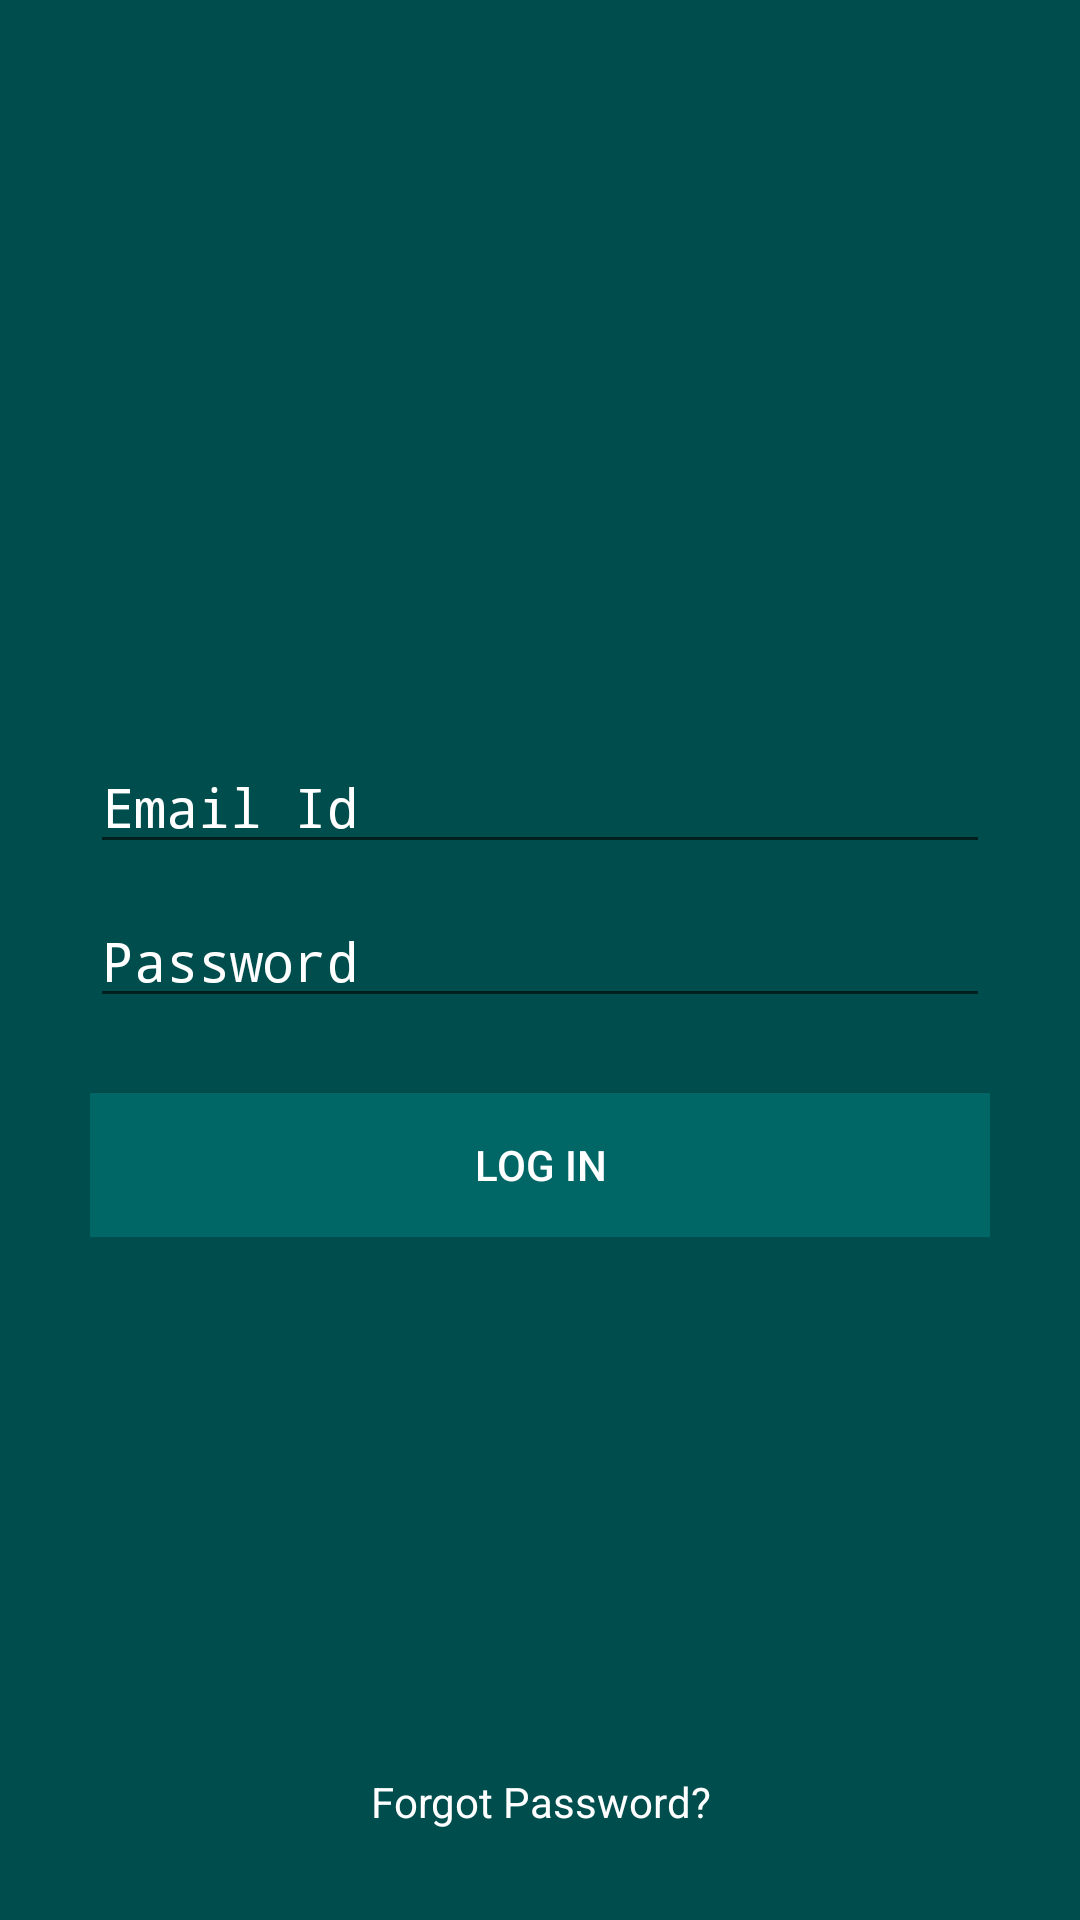

Android layout source for this screen:
<!-- AndroidManifest.xml: application theme AppTheme -->
<!-- res/layout/activity_authenticator.xml -->
<?xml version="1.0" encoding="utf-8"?>
<RelativeLayout xmlns:android="http://schemas.android.com/apk/res/android"
xmlns:tools="http://schemas.android.com/tools"
android:layout_width="match_parent"
android:layout_height="match_parent"
android:id="@+id/login_container"
android:paddingRight="30dp"
android:paddingLeft="30dp"
android:background="@color/colorPrimaryDark"
tools:context="in.andonsystem.v2.authenticator.AuthenticatorActivity">

    <LinearLayout
        android:layout_width="match_parent"
        android:layout_height="wrap_content"
        android:layout_centerVertical="true"
        android:orientation="vertical">

        <TextView
            android:layout_width="match_parent"
            android:layout_height="wrap_content"
            android:id="@+id/login_msg"
            android:textColor="@color/color9"/>

        <EditText
            android:layout_width="match_parent"
            android:layout_height="wrap_content"
            android:id="@+id/userId"
            android:hint="Email Id"
            android:textColor="@color/white"
            android:textColorHint="@android:color/white"
            android:fontFamily="monospace"
            android:layout_marginBottom="10dp"
            android:inputType="textEmailAddress"/>

        <EditText
            android:layout_width="match_parent"
            android:layout_height="wrap_content"
            android:id="@+id/password"
            android:hint="Password"
            android:textColor="@color/white"
            android:textColorHint="@android:color/white"
            android:fontFamily="monospace"
            android:inputType="textPassword"/>

        <Button
            android:layout_width="match_parent"
            android:layout_height="wrap_content"
            android:id="@+id/login_btn"
            android:text="@string/login_btn_text"
            android:background="@color/colorPrimary"
            android:textColor="#FFFFFF"
            android:layout_marginTop="25dp"
            android:onClick="signIn"/>

    </LinearLayout>

    <TextView
        android:layout_width="match_parent"
        android:layout_height="wrap_content"
        android:id="@+id/forgot_passwd"
        android:text="@string/forgot_passwd_btn_text"
        android:textColor="#FFFFFF"
        android:layout_marginBottom="30sp"
        android:gravity="center_horizontal"
        android:clickable="true"
        android:onClick="forgotPassword"
        android:layout_alignParentBottom="true"/>

</RelativeLayout>
<!-- resources referenced by this layout -->
<resources>
  <color name="color9">#cc0000</color>
  <color name="colorPrimary">#006666</color>
  <color name="colorPrimaryDark">#004d4d</color>
  <color name="white">#FFFFFF</color>
  <string name="forgot_passwd_btn_text">Forgot Password?</string>
  <string name="login_btn_text">LOG IN</string>
  <style name="AppTheme" parent="Theme.AppCompat.Light.DarkActionBar">
          
          <item name="colorPrimary">@color/colorPrimary</item>
          <item name="colorPrimaryDark">@color/colorPrimaryDark</item>
          <item name="colorAccent">@color/colorAccent</item>
          <item name="android:actionMenuTextColor">@color/white</item>
  
      </style>
  <color name="colorAccent">#3d3fb9</color>
</resources>
